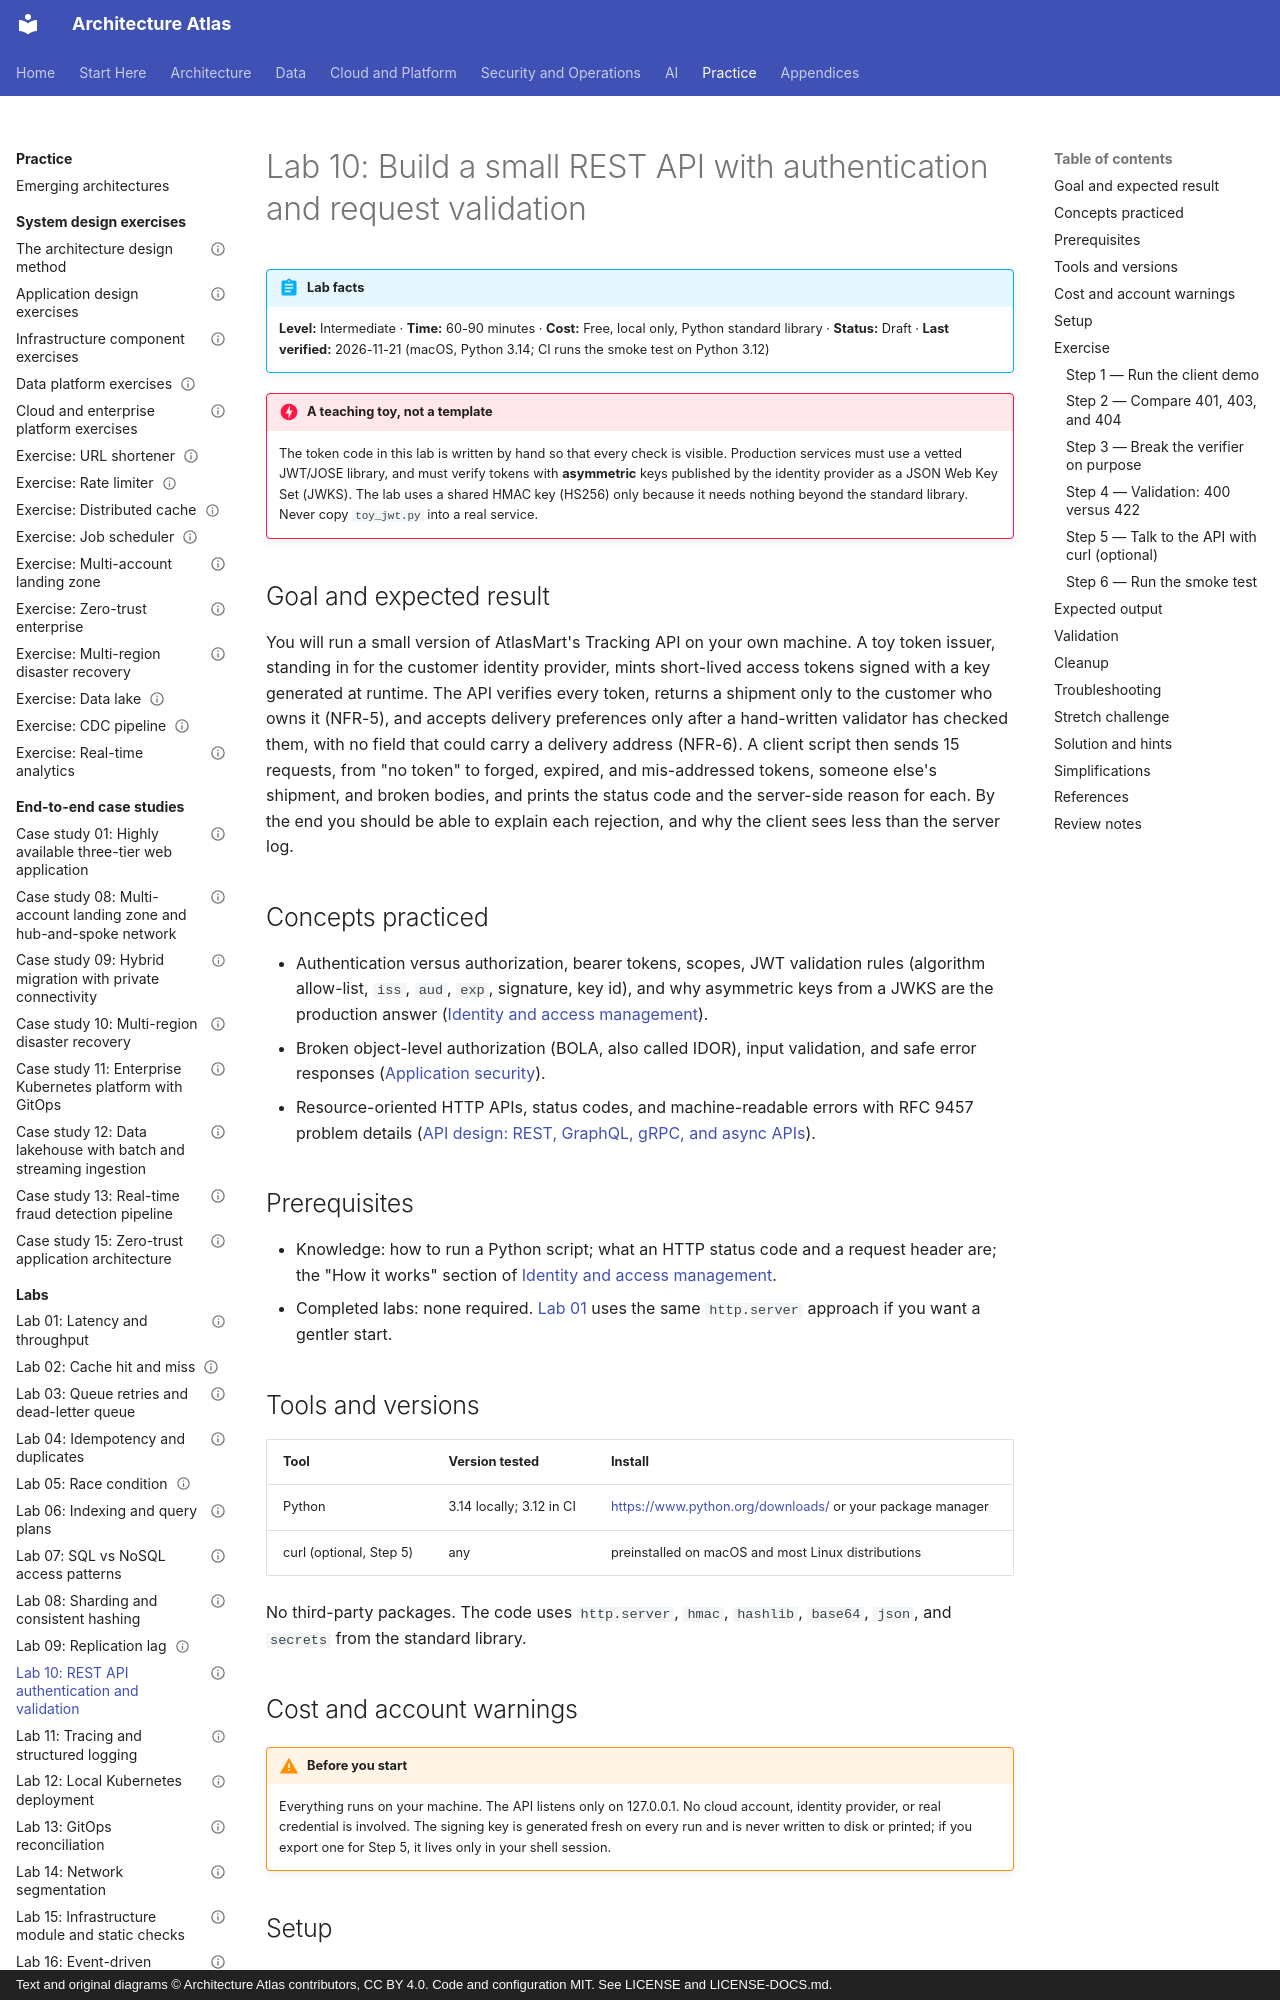

repository: vinay9354/architecture-atlas · page: labs/lab-10-rest-api-auth-and-validation/index.html · generator: mkdocs · copyright: Text and original diagrams © Architecture Atlas contributors, CC BY 4.0. Code and configuration MIT. See LICENSE and LICENSE-DOCS.md.

---
title: "Lab 10: Build a small REST API with authentication and request validation"
description: "Run a toy tracking API that verifies JWT-shaped bearer tokens, enforces owner-only access, and validates JSON bodies, then attack it with 15 bad requests and read what it does."
domain: "Security architecture and cybersecurity"
level: Intermediate
status: Draft
estimated_time: "60-90 minutes"
last_verified: 2026-11-21
coverage_ids:
  - D12-T02
  - D12-T04
tags:
  - lab
  - security-architecture
  - jwt
  - access-control
  - input-validation
  - level-1-understand
  - level-2-apply
---

# Lab 10: Build a small REST API with authentication and request validation

!!! abstract "Lab facts"
    **Level:** Intermediate · **Time:** 60-90 minutes · **Cost:** Free, local only, Python standard
    library · **Status:** Draft · **Last verified:** 2026-11-21 (macOS, Python 3.14; CI runs the smoke
    test on Python 3.12)

!!! danger "A teaching toy, not a template"
    The token code in this lab is written by hand so that every check is visible. Production services
    must use a vetted JWT/JOSE library, and must verify tokens with **asymmetric** keys published by the
    identity provider as a JSON Web Key Set (JWKS). The lab uses a shared HMAC key (HS256) only because
    it needs nothing beyond the standard library. Never copy `toy_jwt.py` into a real service.

## Goal and expected result

You will run a small version of AtlasMart's Tracking API on your own machine. A toy token issuer,
standing in for the customer identity provider, mints short-lived access tokens signed with a key
generated at runtime. The API verifies every token, returns a shipment only to the customer who owns
it (NFR-5), and accepts delivery preferences only after a hand-written validator has checked them,
with no field that could carry a delivery address (NFR-6). A client script then sends 15 requests,
from "no token" to forged, expired, and mis-addressed tokens, someone else's shipment, and broken
bodies, and prints the status code and the server-side reason for each. By the end you should be able
to explain each rejection, and why the client sees less than the server log.

## Concepts practiced

- Authentication versus authorization, bearer tokens, scopes, JWT validation rules (algorithm
  allow-list, `iss`, `aud`, `exp`, signature, key id), and why asymmetric keys from a JWKS are the
  production answer ([Identity and access management](../security-architecture/identity-and-access-management.md)).
- Broken object-level authorization (BOLA, also called IDOR), input validation, and safe error
  responses ([Application security](../security-architecture/application-security.md)).
- Resource-oriented HTTP APIs, status codes, and machine-readable errors with RFC 9457 problem
  details ([API design: REST, GraphQL, gRPC, and async APIs](../application-and-api-architecture/api-design-rest-graphql-grpc-and-async-apis.md)).

## Prerequisites

- Knowledge: how to run a Python script; what an HTTP status code and a request header are; the
  "How it works" section of [Identity and access management](../security-architecture/identity-and-access-management.md).
- Completed labs: none required. [Lab 01](lab-01-latency-and-throughput.md) uses the same `http.server`
  approach if you want a gentler start.

## Tools and versions

| Tool | Version tested | Install |
|---|---|---|
| Python | 3.14 locally; 3.12 in CI | <https://www.python.org/downloads/> or your package manager |
| curl (optional, Step 5) | any | preinstalled on macOS and most Linux distributions |

No third-party packages. The code uses `http.server`, `hmac`, `hashlib`, `base64`, `json`, and
`secrets` from the standard library.

## Cost and account warnings

!!! warning "Before you start"
    Everything runs on your machine. The API listens only on 127.0.0.1. No cloud account, identity
    provider, or real credential is involved. The signing key is generated fresh on every run and is
    never written to disk or printed; if you export one for Step 5, it lives only in your shell session.
